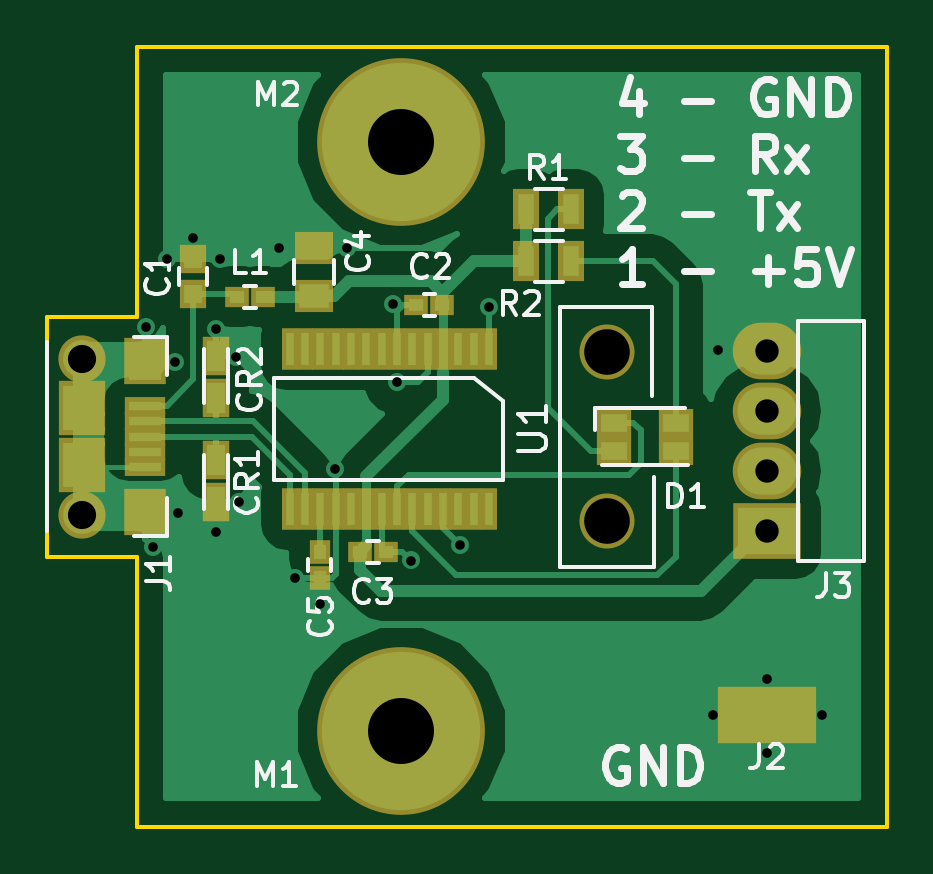
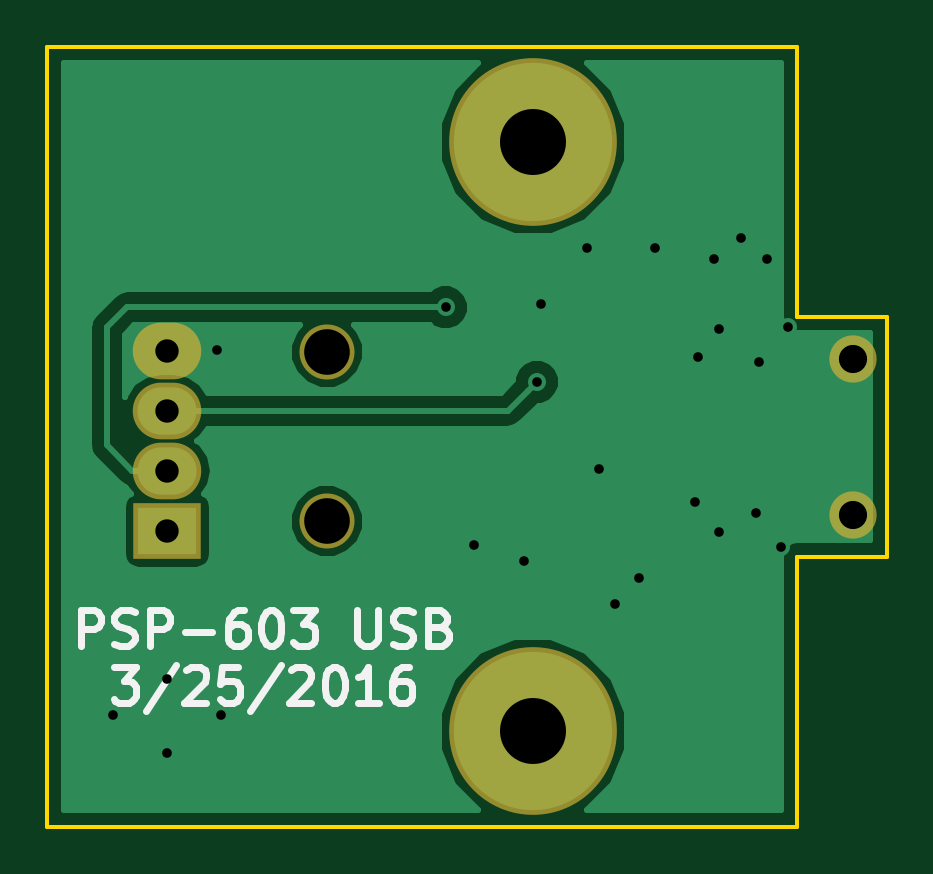
Circuit board: 9 layer files. Board 35.5 x 33.0 mm.
- bottom_copper: PSP-603_USB-B.Cu.gbl (10409 bytes)
- bottom_mask: PSP-603_USB-B.Mask.gbs (669 bytes)
- bottom_silk: PSP-603_USB-B.SilkS.gbo (6948 bytes)
- outline: PSP-603_USB-Edge.Cuts.gm1 (680 bytes)
- top_copper: PSP-603_USB-F.Cu.gtl (21764 bytes)
- top_mask: PSP-603_USB-F.Mask.gts (2685 bytes)
- paste: PSP-603_USB-F.Paste.gtp (2146 bytes)
- top_silk: PSP-603_USB-F.SilkS.gto (16367 bytes)
- drill: PSP-603_USB.drl (719 bytes)

=== bottom_copper: PSP-603_USB-B.Cu.gbl (10409 bytes, source omitted) ===
=== bottom_mask: PSP-603_USB-B.Mask.gbs ===
G04 #@! TF.FileFunction,Soldermask,Bot*
%FSLAX46Y46*%
G04 Gerber Fmt 4.6, Leading zero omitted, Abs format (unit mm)*
G04 Created by KiCad (PCBNEW 4.0.1-stable) date 3/25/2016 9:26:44 PM*
%MOMM*%
G01*
G04 APERTURE LIST*
%ADD10C,0.150000*%
%ADD11C,2.330400*%
%ADD12C,2.000000*%
%ADD13R,2.900000X2.400000*%
%ADD14O,2.900000X2.400000*%
%ADD15C,7.100000*%
G04 APERTURE END LIST*
D10*
D11*
X150723600Y-112801400D03*
X150723600Y-105638600D03*
D12*
X128473200Y-105920000D03*
X128473200Y-112520000D03*
D13*
X157480000Y-113200000D03*
D14*
X157480000Y-110660000D03*
X157480000Y-108120000D03*
X157480000Y-105580000D03*
D15*
X142011400Y-96748600D03*
X142011400Y-121691400D03*
M02*

=== bottom_silk: PSP-603_USB-B.SilkS.gbo ===
G04 #@! TF.FileFunction,Legend,Bot*
%FSLAX46Y46*%
G04 Gerber Fmt 4.6, Leading zero omitted, Abs format (unit mm)*
G04 Created by KiCad (PCBNEW 4.0.1-stable) date 3/25/2016 9:26:44 PM*
%MOMM*%
G01*
G04 APERTURE LIST*
%ADD10C,0.150000*%
%ADD11C,0.300000*%
G04 APERTURE END LIST*
D10*
D11*
X161149999Y-118078571D02*
X161149999Y-116578571D01*
X160578571Y-116578571D01*
X160435713Y-116650000D01*
X160364285Y-116721429D01*
X160292856Y-116864286D01*
X160292856Y-117078571D01*
X160364285Y-117221429D01*
X160435713Y-117292857D01*
X160578571Y-117364286D01*
X161149999Y-117364286D01*
X159721428Y-118007143D02*
X159507142Y-118078571D01*
X159149999Y-118078571D01*
X159007142Y-118007143D01*
X158935713Y-117935714D01*
X158864285Y-117792857D01*
X158864285Y-117650000D01*
X158935713Y-117507143D01*
X159007142Y-117435714D01*
X159149999Y-117364286D01*
X159435713Y-117292857D01*
X159578571Y-117221429D01*
X159649999Y-117150000D01*
X159721428Y-117007143D01*
X159721428Y-116864286D01*
X159649999Y-116721429D01*
X159578571Y-116650000D01*
X159435713Y-116578571D01*
X159078571Y-116578571D01*
X158864285Y-116650000D01*
X158221428Y-118078571D02*
X158221428Y-116578571D01*
X157650000Y-116578571D01*
X157507142Y-116650000D01*
X157435714Y-116721429D01*
X157364285Y-116864286D01*
X157364285Y-117078571D01*
X157435714Y-117221429D01*
X157507142Y-117292857D01*
X157650000Y-117364286D01*
X158221428Y-117364286D01*
X156721428Y-117507143D02*
X155578571Y-117507143D01*
X154221428Y-116578571D02*
X154507142Y-116578571D01*
X154649999Y-116650000D01*
X154721428Y-116721429D01*
X154864285Y-116935714D01*
X154935714Y-117221429D01*
X154935714Y-117792857D01*
X154864285Y-117935714D01*
X154792857Y-118007143D01*
X154649999Y-118078571D01*
X154364285Y-118078571D01*
X154221428Y-118007143D01*
X154149999Y-117935714D01*
X154078571Y-117792857D01*
X154078571Y-117435714D01*
X154149999Y-117292857D01*
X154221428Y-117221429D01*
X154364285Y-117150000D01*
X154649999Y-117150000D01*
X154792857Y-117221429D01*
X154864285Y-117292857D01*
X154935714Y-117435714D01*
X153150000Y-116578571D02*
X153007143Y-116578571D01*
X152864286Y-116650000D01*
X152792857Y-116721429D01*
X152721428Y-116864286D01*
X152650000Y-117150000D01*
X152650000Y-117507143D01*
X152721428Y-117792857D01*
X152792857Y-117935714D01*
X152864286Y-118007143D01*
X153007143Y-118078571D01*
X153150000Y-118078571D01*
X153292857Y-118007143D01*
X153364286Y-117935714D01*
X153435714Y-117792857D01*
X153507143Y-117507143D01*
X153507143Y-117150000D01*
X153435714Y-116864286D01*
X153364286Y-116721429D01*
X153292857Y-116650000D01*
X153150000Y-116578571D01*
X152150000Y-116578571D02*
X151221429Y-116578571D01*
X151721429Y-117150000D01*
X151507143Y-117150000D01*
X151364286Y-117221429D01*
X151292857Y-117292857D01*
X151221429Y-117435714D01*
X151221429Y-117792857D01*
X151292857Y-117935714D01*
X151364286Y-118007143D01*
X151507143Y-118078571D01*
X151935715Y-118078571D01*
X152078572Y-118007143D01*
X152150000Y-117935714D01*
X149435715Y-116578571D02*
X149435715Y-117792857D01*
X149364287Y-117935714D01*
X149292858Y-118007143D01*
X149150001Y-118078571D01*
X148864287Y-118078571D01*
X148721429Y-118007143D01*
X148650001Y-117935714D01*
X148578572Y-117792857D01*
X148578572Y-116578571D01*
X147935715Y-118007143D02*
X147721429Y-118078571D01*
X147364286Y-118078571D01*
X147221429Y-118007143D01*
X147150000Y-117935714D01*
X147078572Y-117792857D01*
X147078572Y-117650000D01*
X147150000Y-117507143D01*
X147221429Y-117435714D01*
X147364286Y-117364286D01*
X147650000Y-117292857D01*
X147792858Y-117221429D01*
X147864286Y-117150000D01*
X147935715Y-117007143D01*
X147935715Y-116864286D01*
X147864286Y-116721429D01*
X147792858Y-116650000D01*
X147650000Y-116578571D01*
X147292858Y-116578571D01*
X147078572Y-116650000D01*
X145935715Y-117292857D02*
X145721429Y-117364286D01*
X145650001Y-117435714D01*
X145578572Y-117578571D01*
X145578572Y-117792857D01*
X145650001Y-117935714D01*
X145721429Y-118007143D01*
X145864287Y-118078571D01*
X146435715Y-118078571D01*
X146435715Y-116578571D01*
X145935715Y-116578571D01*
X145792858Y-116650000D01*
X145721429Y-116721429D01*
X145650001Y-116864286D01*
X145650001Y-117007143D01*
X145721429Y-117150000D01*
X145792858Y-117221429D01*
X145935715Y-117292857D01*
X146435715Y-117292857D01*
X159757141Y-118978571D02*
X158828570Y-118978571D01*
X159328570Y-119550000D01*
X159114284Y-119550000D01*
X158971427Y-119621429D01*
X158899998Y-119692857D01*
X158828570Y-119835714D01*
X158828570Y-120192857D01*
X158899998Y-120335714D01*
X158971427Y-120407143D01*
X159114284Y-120478571D01*
X159542856Y-120478571D01*
X159685713Y-120407143D01*
X159757141Y-120335714D01*
X157114285Y-118907143D02*
X158399999Y-120835714D01*
X156685713Y-119121429D02*
X156614284Y-119050000D01*
X156471427Y-118978571D01*
X156114284Y-118978571D01*
X155971427Y-119050000D01*
X155899998Y-119121429D01*
X155828570Y-119264286D01*
X155828570Y-119407143D01*
X155899998Y-119621429D01*
X156757141Y-120478571D01*
X155828570Y-120478571D01*
X154471427Y-118978571D02*
X155185713Y-118978571D01*
X155257142Y-119692857D01*
X155185713Y-119621429D01*
X155042856Y-119550000D01*
X154685713Y-119550000D01*
X154542856Y-119621429D01*
X154471427Y-119692857D01*
X154399999Y-119835714D01*
X154399999Y-120192857D01*
X154471427Y-120335714D01*
X154542856Y-120407143D01*
X154685713Y-120478571D01*
X155042856Y-120478571D01*
X155185713Y-120407143D01*
X155257142Y-120335714D01*
X152685714Y-118907143D02*
X153971428Y-120835714D01*
X152257142Y-119121429D02*
X152185713Y-119050000D01*
X152042856Y-118978571D01*
X151685713Y-118978571D01*
X151542856Y-119050000D01*
X151471427Y-119121429D01*
X151399999Y-119264286D01*
X151399999Y-119407143D01*
X151471427Y-119621429D01*
X152328570Y-120478571D01*
X151399999Y-120478571D01*
X150471428Y-118978571D02*
X150328571Y-118978571D01*
X150185714Y-119050000D01*
X150114285Y-119121429D01*
X150042856Y-119264286D01*
X149971428Y-119550000D01*
X149971428Y-119907143D01*
X150042856Y-120192857D01*
X150114285Y-120335714D01*
X150185714Y-120407143D01*
X150328571Y-120478571D01*
X150471428Y-120478571D01*
X150614285Y-120407143D01*
X150685714Y-120335714D01*
X150757142Y-120192857D01*
X150828571Y-119907143D01*
X150828571Y-119550000D01*
X150757142Y-119264286D01*
X150685714Y-119121429D01*
X150614285Y-119050000D01*
X150471428Y-118978571D01*
X148542857Y-120478571D02*
X149400000Y-120478571D01*
X148971428Y-120478571D02*
X148971428Y-118978571D01*
X149114285Y-119192857D01*
X149257143Y-119335714D01*
X149400000Y-119407143D01*
X147257143Y-118978571D02*
X147542857Y-118978571D01*
X147685714Y-119050000D01*
X147757143Y-119121429D01*
X147900000Y-119335714D01*
X147971429Y-119621429D01*
X147971429Y-120192857D01*
X147900000Y-120335714D01*
X147828572Y-120407143D01*
X147685714Y-120478571D01*
X147400000Y-120478571D01*
X147257143Y-120407143D01*
X147185714Y-120335714D01*
X147114286Y-120192857D01*
X147114286Y-119835714D01*
X147185714Y-119692857D01*
X147257143Y-119621429D01*
X147400000Y-119550000D01*
X147685714Y-119550000D01*
X147828572Y-119621429D01*
X147900000Y-119692857D01*
X147971429Y-119835714D01*
M02*

=== outline: PSP-603_USB-Edge.Cuts.gm1 ===
G04 #@! TF.FileFunction,Profile,NP*
%FSLAX46Y46*%
G04 Gerber Fmt 4.6, Leading zero omitted, Abs format (unit mm)*
G04 Created by KiCad (PCBNEW 4.0.1-stable) date 3/25/2016 9:26:44 PM*
%MOMM*%
G01*
G04 APERTURE LIST*
%ADD10C,0.150000*%
G04 APERTURE END LIST*
D10*
X127025400Y-114300000D02*
X130810000Y-114300000D01*
X127025400Y-104140000D02*
X127025400Y-114300000D01*
X130810000Y-104140000D02*
X127025400Y-104140000D01*
X162560000Y-92710000D02*
X130810000Y-92710000D01*
X162560000Y-125730000D02*
X162560000Y-92710000D01*
X130810000Y-125730000D02*
X162560000Y-125730000D01*
X130810000Y-114300000D02*
X130810000Y-125730000D01*
X130810000Y-92710000D02*
X130810000Y-104140000D01*
M02*

=== top_copper: PSP-603_USB-F.Cu.gtl (21764 bytes, source omitted) ===
=== top_mask: PSP-603_USB-F.Mask.gts ===
G04 #@! TF.FileFunction,Soldermask,Top*
%FSLAX46Y46*%
G04 Gerber Fmt 4.6, Leading zero omitted, Abs format (unit mm)*
G04 Created by KiCad (PCBNEW 4.0.1-stable) date 3/25/2016 9:26:44 PM*
%MOMM*%
G01*
G04 APERTURE LIST*
%ADD10C,0.150000*%
%ADD11R,1.492200X1.187400*%
%ADD12C,2.330400*%
%ADD13R,1.650000X1.400000*%
%ADD14R,1.150000X1.200000*%
%ADD15R,1.000000X0.900000*%
%ADD16R,0.900000X1.000000*%
%ADD17R,1.162000X1.670000*%
%ADD18R,2.000000X2.300000*%
%ADD19C,2.000000*%
%ADD20R,1.750000X0.800000*%
%ADD21R,1.800000X2.000000*%
%ADD22R,4.200000X2.430000*%
%ADD23R,2.900000X2.400000*%
%ADD24O,2.900000X2.400000*%
%ADD25R,1.100000X1.700000*%
%ADD26R,0.720000X1.800000*%
%ADD27C,7.100000*%
G04 APERTURE END LIST*
D10*
D11*
X151028400Y-108623100D03*
X153619200Y-108623100D03*
X153619200Y-109816900D03*
X151028400Y-109816900D03*
D12*
X150723600Y-112801400D03*
X150723600Y-105638600D03*
D13*
X138300000Y-101250000D03*
X138300000Y-103250000D03*
D14*
X133200000Y-101700000D03*
X133200000Y-103200000D03*
D15*
X142650000Y-103650000D03*
X143750000Y-103650000D03*
D16*
X138550000Y-115200000D03*
X138550000Y-114100000D03*
D17*
X134150000Y-110211000D03*
X134150000Y-111989000D03*
X134150000Y-107589000D03*
X134150000Y-105811000D03*
D15*
X136150000Y-103300000D03*
X135050000Y-103300000D03*
D18*
X128473200Y-108020000D03*
X128473200Y-110420000D03*
D19*
X128473200Y-105920000D03*
X128473200Y-112520000D03*
D20*
X131148200Y-109220000D03*
X131148200Y-109870000D03*
X131148200Y-110520000D03*
X131148200Y-108570000D03*
X131148200Y-107920000D03*
D21*
X131148200Y-106020000D03*
X131148200Y-112420000D03*
D15*
X141350000Y-114100000D03*
X140250000Y-114100000D03*
D22*
X157500000Y-121000000D03*
D23*
X157480000Y-113200000D03*
D24*
X157480000Y-110660000D03*
X157480000Y-108120000D03*
X157480000Y-105580000D03*
D25*
X149200000Y-99600000D03*
X147300000Y-99600000D03*
X149200000Y-101800000D03*
X147300000Y-101800000D03*
D26*
X145725000Y-112275000D03*
X145725000Y-105525000D03*
X145075000Y-112275000D03*
X145075000Y-105525000D03*
X144425000Y-112275000D03*
X144425000Y-105525000D03*
X143775000Y-112275000D03*
X143775000Y-105525000D03*
X143125000Y-112275000D03*
X143125000Y-105525000D03*
X142475000Y-112275000D03*
X142475000Y-105525000D03*
X141825000Y-112275000D03*
X141825000Y-105525000D03*
X141175000Y-112275000D03*
X141175000Y-105525000D03*
X140525000Y-112275000D03*
X140525000Y-105525000D03*
X139875000Y-112275000D03*
X139875000Y-105525000D03*
X139225000Y-112275000D03*
X139225000Y-105525000D03*
X138575000Y-112275000D03*
X138575000Y-105525000D03*
X137925000Y-112275000D03*
X137925000Y-105525000D03*
X137275000Y-112275000D03*
X137275000Y-105525000D03*
D27*
X142011400Y-96748600D03*
X142011400Y-121691400D03*
M02*

=== paste: PSP-603_USB-F.Paste.gtp ===
G04 #@! TF.FileFunction,Paste,Top*
%FSLAX46Y46*%
G04 Gerber Fmt 4.6, Leading zero omitted, Abs format (unit mm)*
G04 Created by KiCad (PCBNEW 4.0.1-stable) date 3/25/2016 9:26:44 PM*
%MOMM*%
G01*
G04 APERTURE LIST*
%ADD10C,0.150000*%
%ADD11R,1.250000X1.000000*%
%ADD12R,0.750000X0.800000*%
%ADD13R,0.600000X0.500000*%
%ADD14R,0.500000X0.600000*%
%ADD15R,0.762000X1.270000*%
%ADD16R,1.600000X1.900000*%
%ADD17R,1.350000X0.400000*%
%ADD18R,1.400000X1.600000*%
%ADD19R,3.800000X2.030000*%
%ADD20R,0.700000X1.300000*%
%ADD21R,0.320000X1.400000*%
G04 APERTURE END LIST*
D10*
D11*
X138300000Y-101250000D03*
X138300000Y-103250000D03*
D12*
X133200000Y-101700000D03*
X133200000Y-103200000D03*
D13*
X142650000Y-103650000D03*
X143750000Y-103650000D03*
D14*
X138550000Y-115200000D03*
X138550000Y-114100000D03*
D15*
X134150000Y-110211000D03*
X134150000Y-111989000D03*
X134150000Y-107589000D03*
X134150000Y-105811000D03*
D13*
X136150000Y-103300000D03*
X135050000Y-103300000D03*
D16*
X128473200Y-108020000D03*
X128473200Y-110420000D03*
D17*
X131148200Y-109220000D03*
X131148200Y-109870000D03*
X131148200Y-110520000D03*
X131148200Y-108570000D03*
X131148200Y-107920000D03*
D18*
X131148200Y-106020000D03*
X131148200Y-112420000D03*
D13*
X141350000Y-114100000D03*
X140250000Y-114100000D03*
D19*
X157500000Y-121000000D03*
D20*
X149200000Y-99600000D03*
X147300000Y-99600000D03*
X149200000Y-101800000D03*
X147300000Y-101800000D03*
D21*
X145725000Y-112275000D03*
X145725000Y-105525000D03*
X145075000Y-112275000D03*
X145075000Y-105525000D03*
X144425000Y-112275000D03*
X144425000Y-105525000D03*
X143775000Y-112275000D03*
X143775000Y-105525000D03*
X143125000Y-112275000D03*
X143125000Y-105525000D03*
X142475000Y-112275000D03*
X142475000Y-105525000D03*
X141825000Y-112275000D03*
X141825000Y-105525000D03*
X141175000Y-112275000D03*
X141175000Y-105525000D03*
X140525000Y-112275000D03*
X140525000Y-105525000D03*
X139875000Y-112275000D03*
X139875000Y-105525000D03*
X139225000Y-112275000D03*
X139225000Y-105525000D03*
X138575000Y-112275000D03*
X138575000Y-105525000D03*
X137925000Y-112275000D03*
X137925000Y-105525000D03*
X137275000Y-112275000D03*
X137275000Y-105525000D03*
M02*

=== top_silk: PSP-603_USB-F.SilkS.gto (16367 bytes, source omitted) ===
=== drill: PSP-603_USB.drl ===
M48
;DRILL file {KiCad 4.0.1-stable} date 3/25/2016 9:26:46 PM
;FORMAT={2:4/ absolute / inch / suppress leading zeros}
FMAT,2
INCH,TZ
T1C0.016
T2C0.039
T3C0.047
T4C0.110
T5C0.076
%
G90
G05
M72
T1
X51654Y-41181
X51772Y-44843
X52008Y-40039
X52141Y-41752
X52185Y-44272
X52441Y-39685
X52815Y-41201
X52815Y-44587
X52894Y-40039
X53150Y-41673
X53209Y-44094
X53878Y-39862
X54134Y-45354
X54547Y-45787
X54803Y-43543
X55000Y-39862
X55768Y-40787
X55839Y-42088
X56062Y-45065
X56890Y-44803
X57362Y-40846
X61102Y-47638
X61181Y-41555
X62008Y-47047
X62008Y-48268
X62913Y-47638
T2
X62000Y-41567
X62000Y-42567
X62000Y-43567
X62000Y-44567
T3
X50580Y-41701
X50580Y-44299
T4
X55910Y-38090
X55910Y-47910
T5
X59340Y-41590
X59340Y-44410
T0
M30
